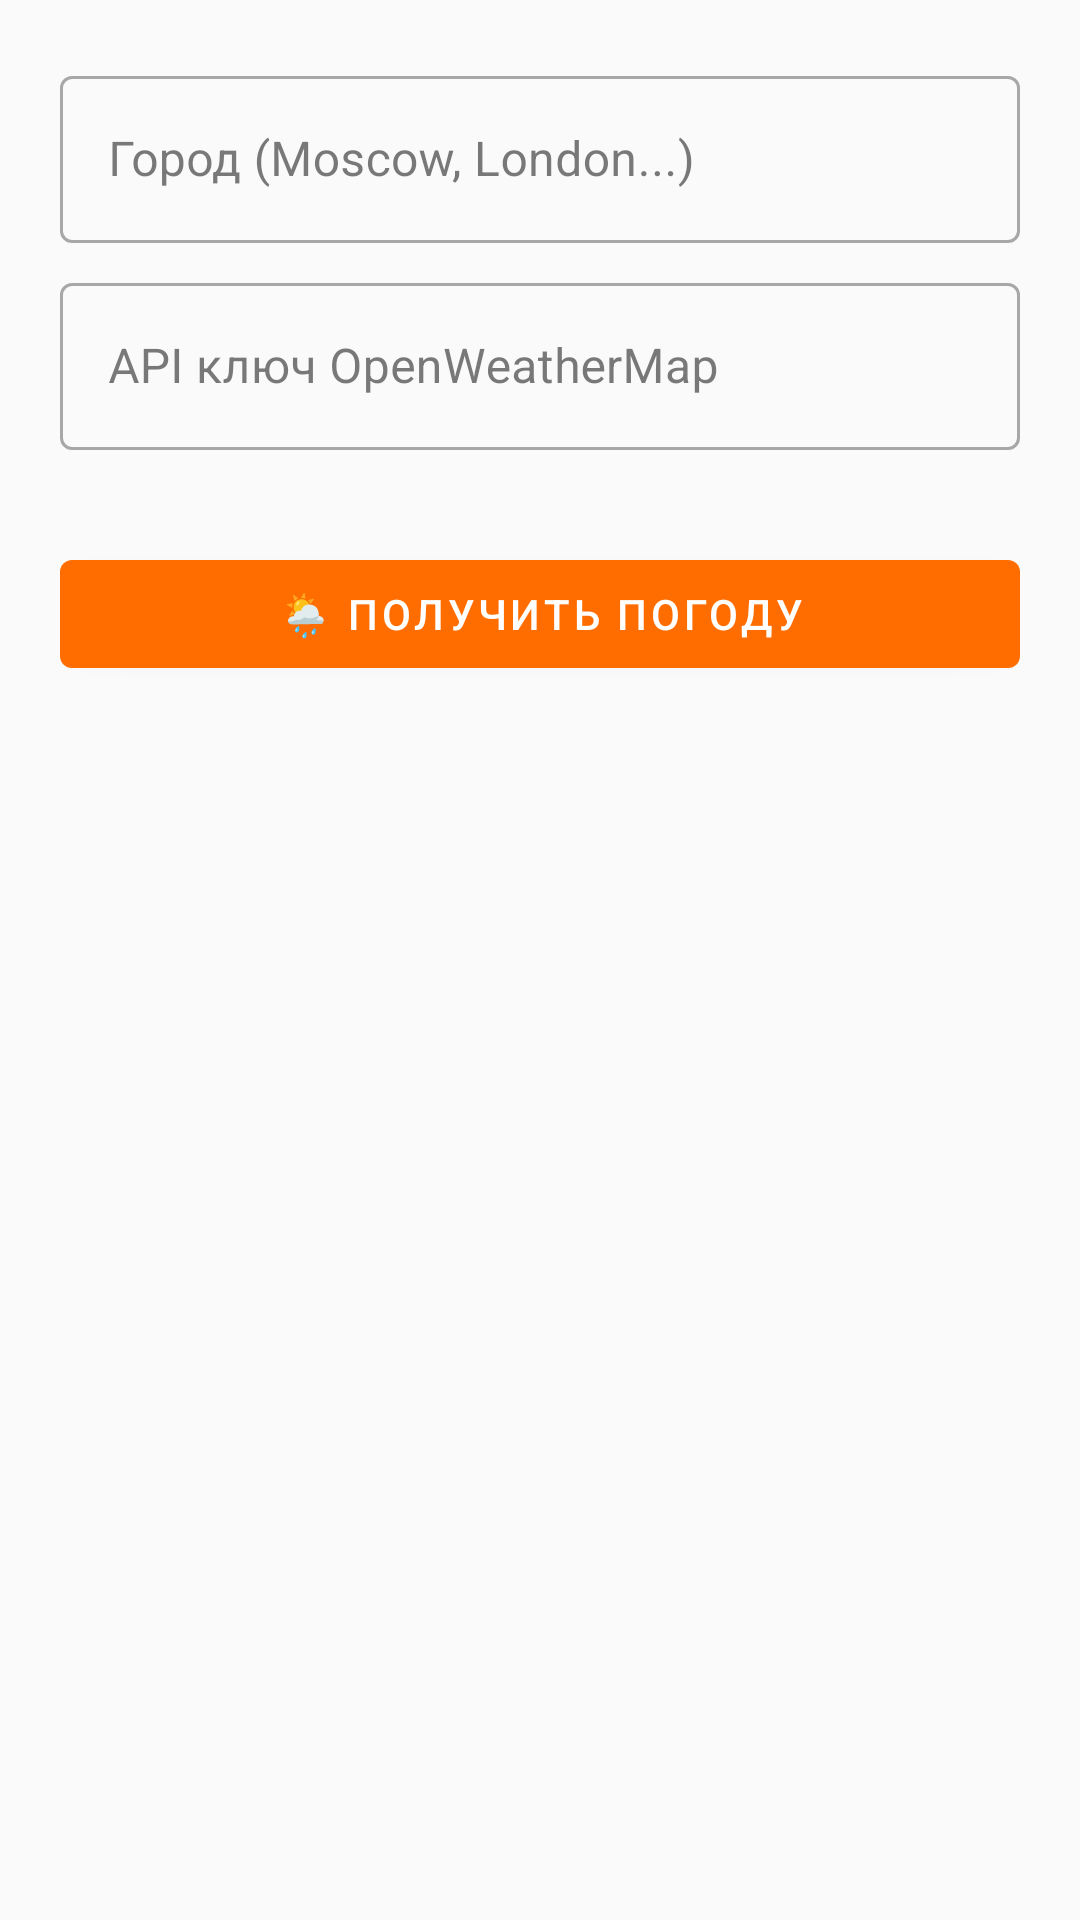

Layout XML and referenced resources for this Android screen:
<!-- AndroidManifest.xml: application theme Theme.TryaskaFon -->
<!-- res/layout/fragment_weather.xml -->
<?xml version="1.0" encoding="utf-8"?>
<ScrollView xmlns:android="http://schemas.android.com/apk/res/android"
    android:layout_width="match_parent"
    android:layout_height="match_parent"
    android:background="@color/background">
    <LinearLayout
        android:layout_width="match_parent"
        android:layout_height="wrap_content"
        android:orientation="vertical"
        android:padding="20dp">

        <com.google.android.material.textfield.TextInputLayout
            android:layout_width="match_parent"
            android:layout_height="wrap_content"
            style="@style/Widget.MaterialComponents.TextInputLayout.OutlinedBox"
            app:hintTextColor="@color/primary"
            xmlns:app="http://schemas.android.com/apk/res-auto">
            <com.google.android.material.textfield.TextInputEditText
                android:id="@+id/etCity"
                android:layout_width="match_parent"
                android:layout_height="wrap_content"
                android:hint="Город (Moscow, London...)"
                android:inputType="textCapSentences" />
        </com.google.android.material.textfield.TextInputLayout>

        <com.google.android.material.textfield.TextInputLayout
            android:layout_width="match_parent"
            android:layout_height="wrap_content"
            style="@style/Widget.MaterialComponents.TextInputLayout.OutlinedBox"
            app:hintTextColor="@color/primary"
            android:layout_marginTop="8dp"
            xmlns:app="http://schemas.android.com/apk/res-auto">
            <com.google.android.material.textfield.TextInputEditText
                android:id="@+id/etWeatherKey"
                android:layout_width="match_parent"
                android:layout_height="wrap_content"
                android:hint="API ключ OpenWeatherMap"
                android:inputType="textPassword" />
        </com.google.android.material.textfield.TextInputLayout>

        <TextView
            android:id="@+id/tvWeatherHint"
            android:layout_width="match_parent"
            android:layout_height="wrap_content"
            android:textSize="11sp"
            android:textColor="@color/text_secondary"
            android:layout_marginTop="4dp" />

        <com.google.android.material.button.MaterialButton
            android:id="@+id/btnGetWeather"
            android:layout_width="match_parent"
            android:layout_height="wrap_content"
            android:text="🌦 Получить погоду"
            android:layout_marginTop="12dp" />

        <TextView
            android:id="@+id/tvWeatherResult"
            android:layout_width="match_parent"
            android:layout_height="wrap_content"
            android:textSize="16sp"
            android:textColor="@color/text_primary"
            android:lineSpacingMultiplier="1.4"
            android:layout_marginTop="20dp" />
    </LinearLayout>
</ScrollView>
<!-- resources referenced by this layout -->
<resources>
  <color name="background">#FAFAFA</color>
  <color name="primary">#FF6D00</color>
  <color name="text_primary">#212121</color>
  <color name="text_secondary">#757575</color>
  <style name="Theme.TryaskaFon" parent="Theme.MaterialComponents.DayNight.NoActionBar">
          <item name="colorPrimary">@color/primary</item>
          <item name="colorPrimaryVariant">@color/primary_dark</item>
          <item name="colorOnPrimary">@color/colorOnPrimary</item>
          <item name="colorSecondary">@color/accent</item>
          <item name="colorSecondaryVariant">@color/colorSecondaryVariant</item>
          <item name="colorOnSecondary">@color/colorOnSecondary</item>
          <item name="android:colorBackground">@color/background</item>
          <item name="colorSurface">@color/surface</item>
          <item name="colorOnSurface">@color/text_primary</item>
          <item name="colorError">@color/colorError</item>
          <item name="colorOnError">@color/colorOnError</item>
          <item name="android:statusBarColor">@color/primary_dark</item>
          <item name="android:navigationBarColor">@color/surface</item>
      </style>
  <color name="primary_dark">#E65100</color>
  <color name="colorOnPrimary">#FFFFFF</color>
  <color name="accent">#FFD180</color>
  <color name="colorSecondaryVariant">#FFB300</color>
  <color name="colorOnSecondary">#000000</color>
  <color name="surface">#FFFFFF</color>
  <color name="colorError">#B00020</color>
  <color name="colorOnError">#FFFFFF</color>
</resources>
